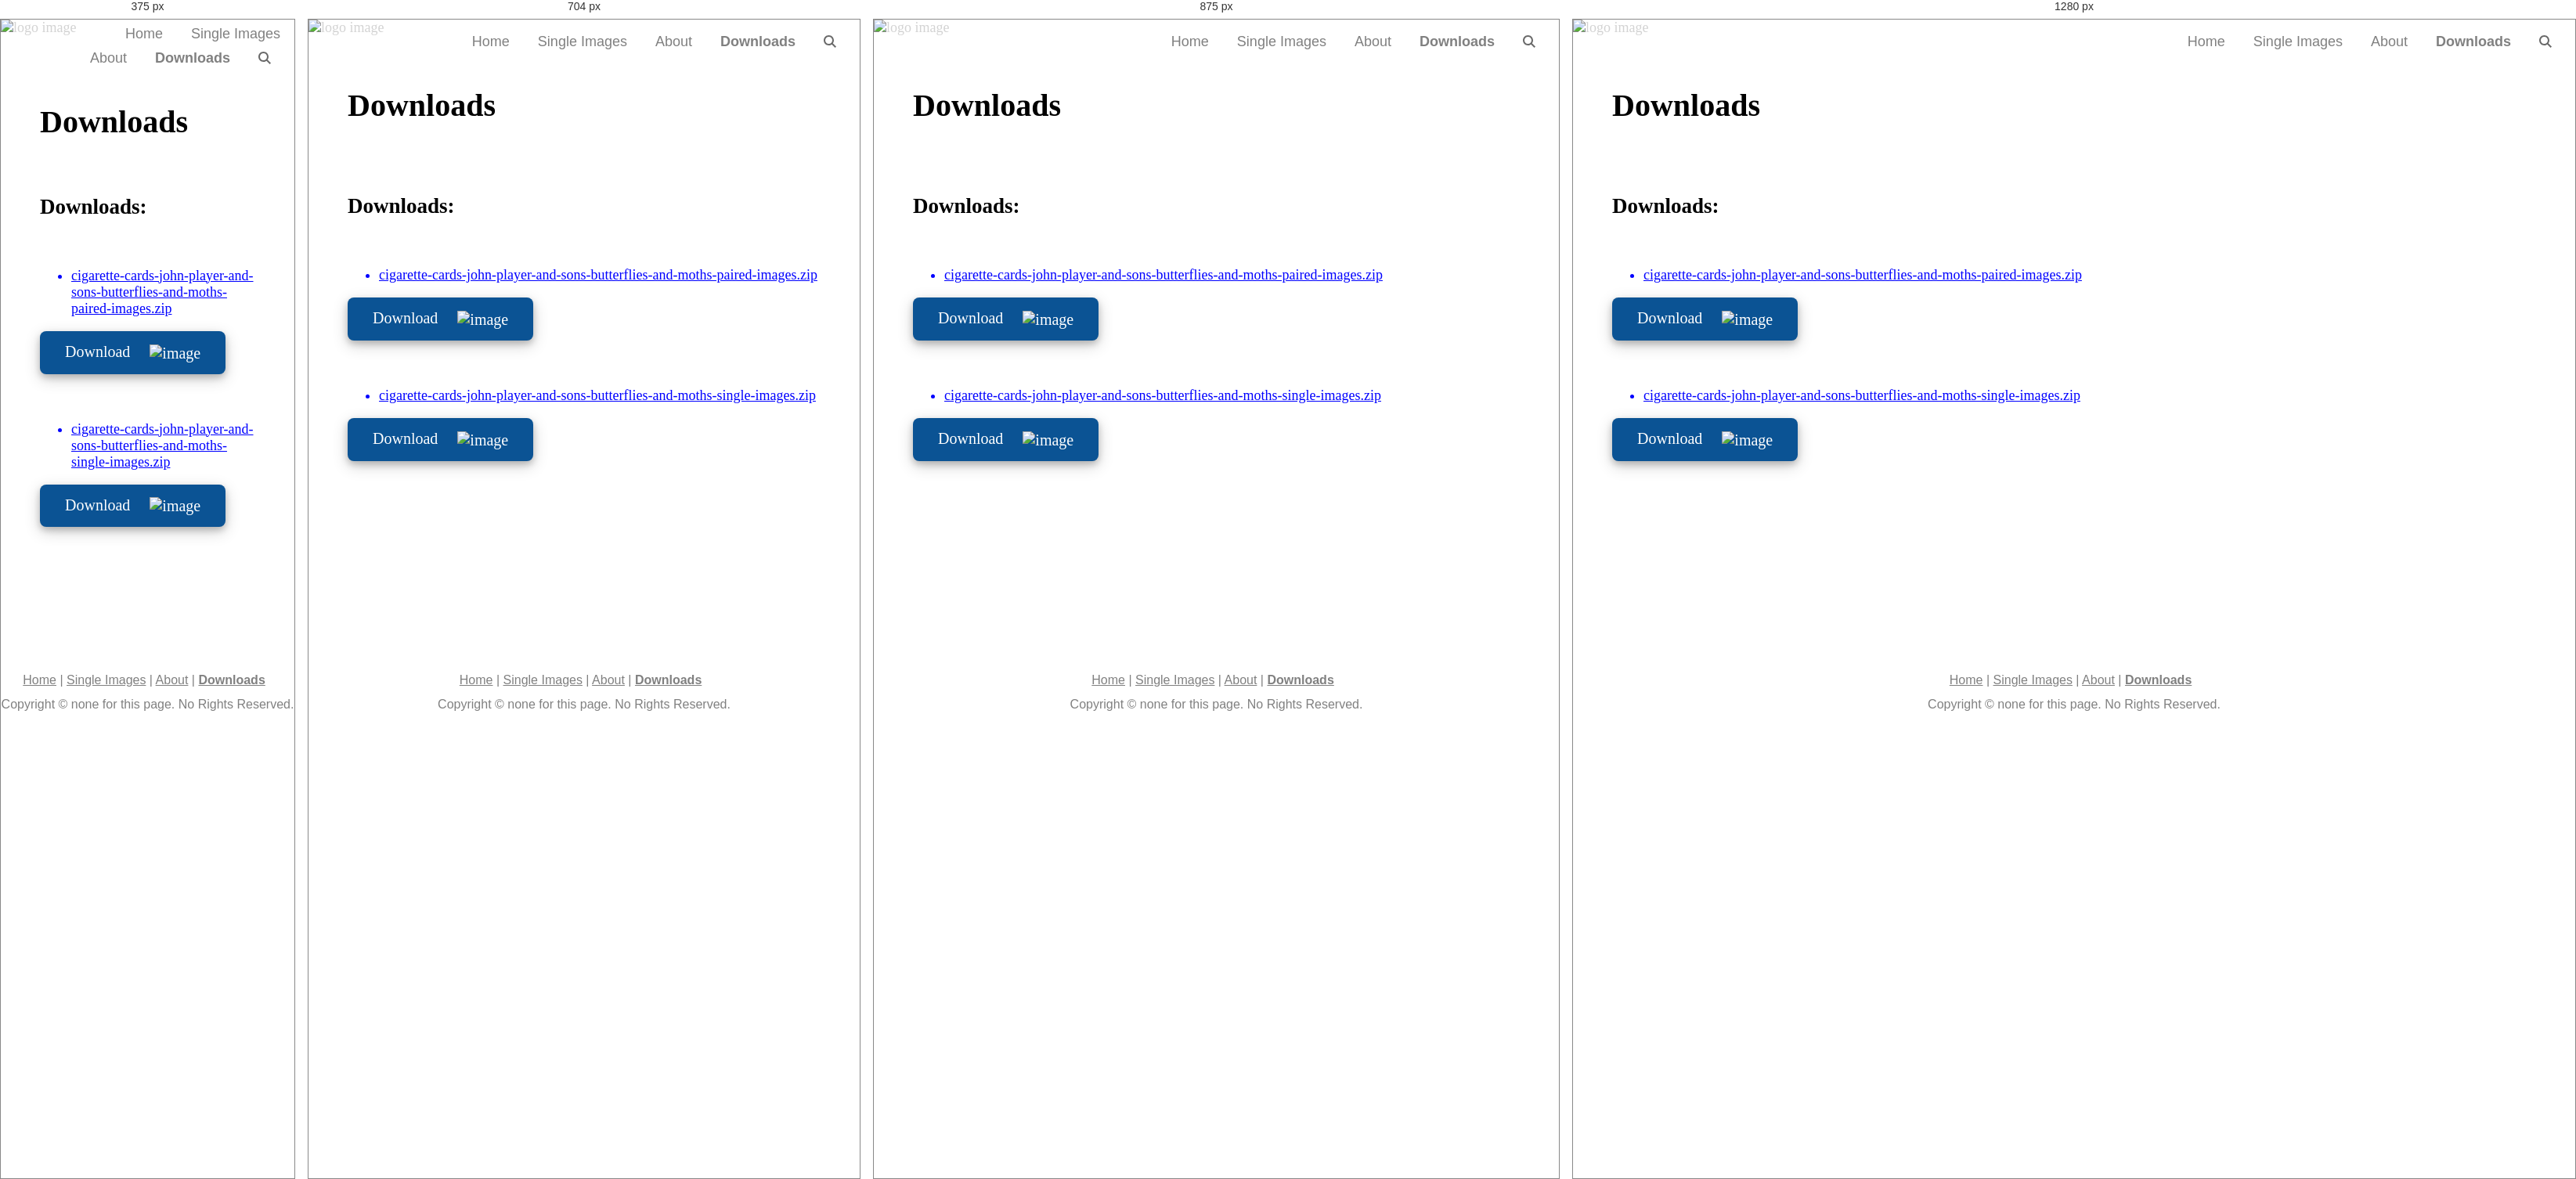
Rendered at 375 px, 704 px, 875 px and 1280 px, left to right.

<!-- file: index.html -->
<!DOCTYPE html>
<html>


<head>
	<title>Cigarette Cards | Butterflies and Moths | John Player and Sons | Downloads Page</title>

    	<meta http-equiv="Content-Type" content="text/html; charset=utf-8" />
	<meta charset="utf-8" />
	<meta http-equiv="Permissions-Policy" content="interest-cohort=()">
	<meta name="viewport" content="width=device-width, initial-scale=1.0">
	<link rel="stylesheet" type="text/css" href="../style.css" />
	<link rel="canonical" href="https://boxbot6.github.io/cigarette-cards-john-player-and-sons-butterflies-and-moths/" />
</head>


<body>
<div class="box">

	<div class="row header">

		<div class="header-banner-short"><!-- The banner background image is added here from the style.css  -->


			<div class="logo-button">
				<a href="../images/demo-logo.png" download style="color: lightgray; text-decoration:none">
				<img style="vertical-align:top" src="../images/demo-logo.png" alt="logo image" height="60px" >
				</a>
			</div>


			<nav class="header-menu">
				<ul class="tab-container">
					<li><a style="text-decoration: none; color: gray; padding-left: 0px; margin-left: -5px;" href="../index.html">Home</a></li>
					<li><a style="text-decoration: none; color: gray;" href="../page-single-images/index.html">Single Images</a></li>
					<li><a style="text-decoration: none; color: gray;" href="../page-about/index.html">About</a></li>
					<li><a style="text-decoration: none; color: gray; font-weight: 700;" href="index.html">Downloads</a></li>

					<!-- Code for expanding search box below (google is used here as a default - add homepage link to search your own site) -->
					<li class="search-wrapper">
						<form action="https://www.google.com/search" class="search">
							<input class="search" type="search" name="q" placeholder="Search Google" required />
							<button type="submit"><i class="search-icon-gray"></i></button>
							<!-- or you could use: <img src="images/search-icon-gray.png" height="18px"/> instead of css base64 <i> -->
						</form>
					</li>
				</ul>
			</nav>


			<div style="margin-top:38px;"><!-- banner heading text -->
				<h1 style="color: black; font-family: georgia, garamond, serif; font-size: 40px; text-align: left; margin-left: 50px; margin-right: 50px;">
				Downloads
				</h1>
			</div>


		</div>	

	</div><!-- row header closing -->


	<div class="row content">

		<div class="content-text">

			<br />

			<h2>Downloads:</h2>

			<br />

			<div>	<!-- use href="../downloads/cigarette-cards-john-player-and-sons-butterflies-and-moths-paired-images.zip" below if hosting elsewhere and not using git LFS (large file storage) -->

				<a href="https://github.com/boxbot6/cigarette-cards-john-player-and-sons-butterflies-and-moths/raw/main/downloads/cigarette-cards-john-player-and-sons-butterflies-and-moths-paired-images.zip" download>
					<ul>
					<li>cigarette-cards-john-player-and-sons-butterflies-and-moths-paired-images.zip</li>
					</ul>

					<div class="download-button">
					<span>Download &nbsp;&nbsp;&nbsp;</span>
					<img style="vertical-align:middle" src="../images/download-icon-1.png" alt="image" height="25">
					</div>
				</a>
			</div>

			<br />
			<br />

			<div>	<!-- use href="../downloads/cigarette-cards-john-player-and-sons-butterflies-and-moths-single-images.zip" below if hosting elsewhere and not using git LFS (large file storage) -->

				<a href="https://github.com/boxbot6/cigarette-cards-john-player-and-sons-butterflies-and-moths/raw/main/downloads/cigarette-cards-john-player-and-sons-butterflies-and-moths-single-images.zip" download>
					<ul>
					<li>cigarette-cards-john-player-and-sons-butterflies-and-moths-single-images.zip</li>
					</ul>

					<div class="download-button">
					<span>Download &nbsp;&nbsp;&nbsp;</span>
					<img style="vertical-align:middle" src="../images/download-icon-1.png" alt="image" height="25">
					</div>
				</a>
			</div>
			
			<br />
			<br />
			<br />
			<br />

		</div><!-- content-text closing -->

	</div><!-- row content closing -->


	<div class="row footer">

       		<div class="footer">
			<a href="../index.html">Home</a> |
			<a href="../page-single-images/index.html">Single Images</a> |
			<a href="../page-about/index.html">About</a> |
			<a style=" font-weight: 700;" href="index.html">Downloads</a> &nbsp; 
			<p>Copyright © none for this page. No Rights Reserved.</p>
		</div>

	</div><!-- row footer closing -->


</div><!-- box closing -->
</body>
</html>


/* @media block from style.css */
@media only screen and (min-width: 769px) { /*981px*/
	.grid-container-2-1 {
	grid-template-columns: 48.5% 48.5%;
	grid-column-gap: 3%;
  }
}

/* @media block from style.css */
@media only screen and (min-width: 769px) { /*981px*/
	.grid-container-4-2 {
	grid-template-columns: 23.5% 23.5% 23.5% 23.5%;
	grid-column-gap: 2%;
  }
}

/* @media block from style.css */
@media only screen and (min-width: 640px) {
	.grid-container-3-2-1 {
	grid-template-columns: 48.5% 48.5%;
	grid-column-gap: 3%;
  }
}

/* @media block from style.css */
@media only screen and (min-width: 981px) {
	.grid-container-3-2-1 {
	grid-template-columns: 32% 32% 32%;
	grid-column-gap: 2%;
  }
}

/* @media block from style.css */
@media only screen and (min-width: 640px) {
	.grid-container-4-3-2-1 {
	grid-template-columns: 48.5% 48.5%;
	grid-column-gap: 3%;
  }
}

/* @media block from style.css */
@media only screen and (min-width: 769px) {
	.grid-container-4-3-2-1 {
	grid-template-columns: 32% 32% 32%;
	grid-column-gap: 2%;
  }
}

/* @media block from style.css */
@media only screen and (min-width: 981px) {
	.grid-container-4-3-2-1 {
	grid-template-columns: 23.5% 23.5% 23.5% 23.5%;
	grid-column-gap: 2%;
  }
}

/* @media block from style.css */
@media only screen and (min-width: 640px) {
	.grid-container-8-4-2 {
	grid-template-columns: 23.5% 23.5% 23.5% 23.5%;
	grid-column-gap: 2%;
  }
}

/* @media block from style.css */
@media only screen and (min-width: 981px) {
	.grid-container-8-4-2 {
	grid-template-columns: 10.75% 10.75% 10.75% 10.75% 10.75% 10.75% 10.75% 10.75%;
	grid-column-gap: 2%;
  }
}